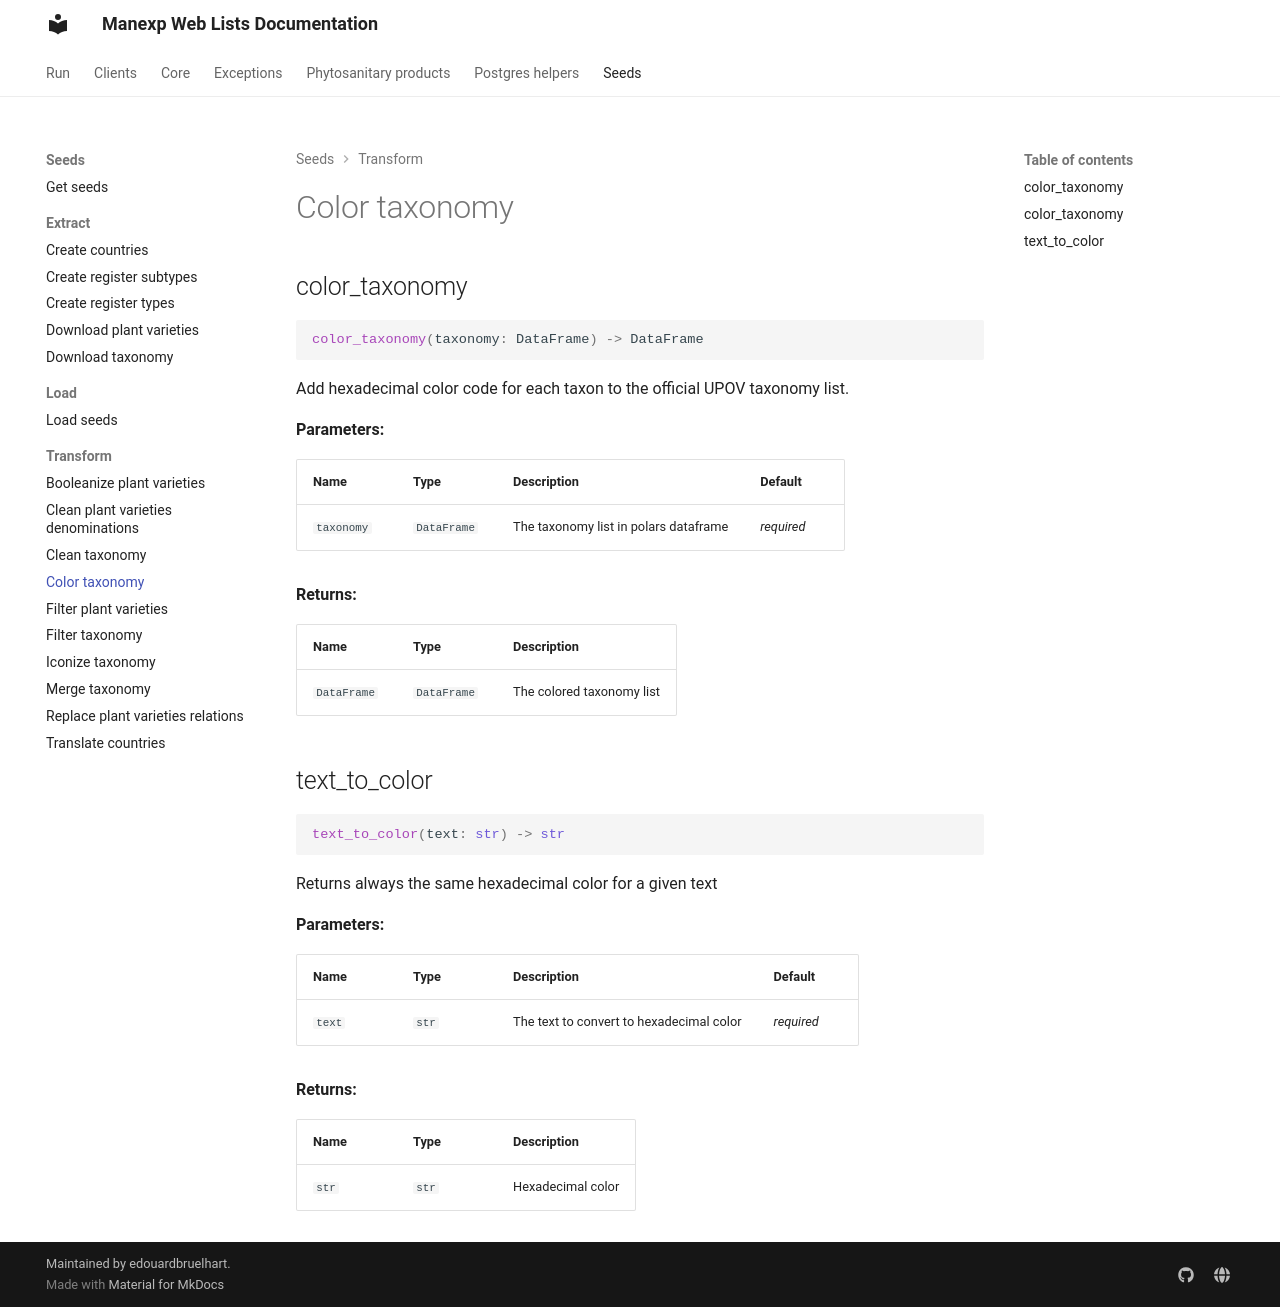

repository: edouardbruelhart/Manexp-Web-Lists · page: manexp_web_lists/seeds/transform/color_taxonomy/index.html · generator: mkdocs

# Color taxonomy

::: manexp_web_lists.seeds.transform.color_taxonomy
    rendering:
      show_root_heading: false
